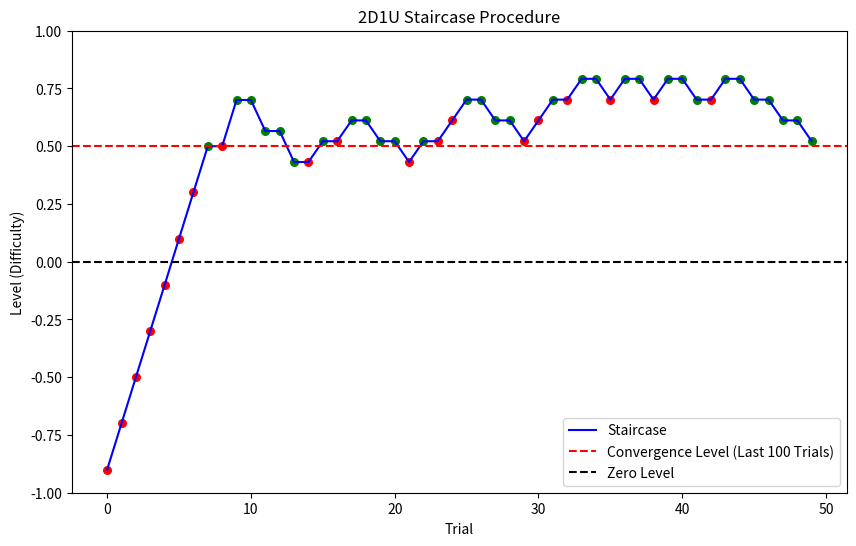

Source code (Python):
import numpy as np
import matplotlib.pyplot as plt
import numpy as np
import random

class stairCase():
    def __init__(self,
                 init_step=0.1,
                 method='3D1U',  # Options: '1U1D', '1D1U', '2U1D', '2D1U', 'lapse_rate'
                 step_factor=0.5,
                 max_reversals=100,
                 max_trials=50,
                 max_level=0.6,
                 ):
        
        # level at which the staircase starts
        if method[1]== 'U':
            self.level = abs(max_level)
        else:
            self.level = -1*abs(max_level)
        self.level=-0.9
        #self.sign=sign_of_stair
        self.method = method

        self.init_step = init_step
        self.step = init_step
        self.step_factor = step_factor
        #self.min_level = min_level
        self.maxLevelNegative = -1*abs(max_level)


        self.trial_num = 0
        self.correct_counter = 0
        self.notChooseTestCounter = 0
        self.last_response = None
        self.sigma_level = None

        self.max_reversals = max_reversals
        self.reversals = 0
        self.history = []
        self.reversal_points = []

        self.stair_stopped = False
        self.stair_dirs = []
        self.max_trials = max_trials
        self.is_reversal=False
        #self.sign_of_stair=sign_of_stair

        self.lapse_levels = [-0.55, 0.55,1] *300# big number so indeed we dont care about lapse rate here but we handle it in the experiment code itself.
        np.random.shuffle(self.lapse_levels)

    def next_trial(self):
        self.trial_num += 1
        return self.level

    def update_staircase(self, isChooseTest: bool) -> bool:
        """
        Update the staircase with the response to the current trial.
        
        Parameters
        ----------
        isChooseTest : bool
            True if the response was correct, False otherwise.
        
        Returns
        -------
        bool
            True if the staircase continues, False if it's finished.
        """
        # Number of reversals after which step size won't get any smaller
        n_stop_step_change = 2

        # Helper to determine how many consecutive correct answers trigger a "down" step


        # Handle method for measuring lapses (ignores other logic)
        if self.method == "lapse_rate":
            if len(self.lapse_levels) > 0:
                self.level = self.lapse_levels.pop()
                return True
            else:
                self.stair_stopped = True
                return False
        elif self.method != "lapse_rate":
            n_up=int(self.method[0])
            n_down=int(self.method[2])
            isUp = self.method[1] == 'U'  # True if the method is "Up"

            if isUp==True:
                dirStep=1
            else:
                dirStep=-1


        # -----------------
        # Main staircase logic
        # -----------------
        # doing wronggg
        if not isChooseTest: # if response is not correct

            # count down trials
            self.correct_counter = 0

            self.notChooseTestCounter +=1
            if self.notChooseTestCounter == n_down:
                self.notChooseTestCounter = 0
                self.stair_dirs.append(1)  # +1 indicates direction up

                # Incorrect response => 

                # Check if we have a reversal
                self.is_reversal = False
                if len(self.stair_dirs) >= 2 and self.stair_dirs[-1] != self.stair_dirs[-2]:
                    self.is_reversal = True
                    self.reversals += 1

                # If we have a reversal, update the step size immediately
                if self.is_reversal:
                    if self.reversals < n_stop_step_change:
                        self.step = self.init_step * (self.step_factor ** self.reversals) #pdate the step size
                    else:
                        self.step = self.init_step * (self.step_factor ** n_stop_step_change)
                
                # Update the level based on the direction
                if self.level-dirStep*self.step > self.maxLevelNegative:
                    # if we are at the max positive level
                    if self.level-dirStep*self.step >= 1:
                        self.level = 0.9
                    # if we are at the max level negative
                    else:
                        self.level =self.level-dirStep*self.step
                else:
                    self.level = self.maxLevelNegative


        elif isChooseTest: 
            self.correct_counter += 1
            self.notChooseTestCounter = 0

            # count up
            if self.correct_counter == n_up:
                self.correct_counter = 0
                self.stair_dirs.append(-1)  # -1 indicates direction down

                # Check if we have a reversal
                self.is_reversal = False
                if len(self.stair_dirs) >= 2 and self.stair_dirs[-1] != self.stair_dirs[-2]:
                    self.is_reversal = True
                    self.reversals += 1

                # If we have a reversal, update the step size immediately
                if self.is_reversal:
                    if self.reversals < n_stop_step_change:
                        self.step = self.init_step * (self.step_factor ** self.reversals)
                    else:
                        self.step = self.init_step * (self.step_factor ** n_stop_step_change)
                
                # Update the level based on the direction
                if self.level+dirStep*self.step >= 1: # if we are at the max positive level
                    self.level = 0.9  # Reset to the maximum level
                elif self.level+dirStep*self.step < self.maxLevelNegative: # if we are at the max level negative
                    self.level = self.maxLevelNegative  # Reset to the maximum level negative
                else:
                    self.level =self.level+dirStep*self.step


        # Record last response
        self.last_response = isChooseTest

        # Check stopping conditions: 
        # 1) If we've hit the max number of trials
        if self.trial_num == (self.max_trials):
            #print('stair final trial ',self.trial_num)
            self.stair_stopped = True
            #print("End of staircase: max trials reached.")
            return False

        # Otherwise, continue
        return True

method='2D1U'  # '1D2U', '2D1U'
      
        
##########----------------EXANPLE USAGE ------------------#########
stair = stairCase(max_reversals=300,
                  max_trials=50,
                    step_factor=0.671,
                    init_step=0.2,
                    max_level=0.90,
                    method=method  # '1D2U', '2D1U'
                    )
levels = []
trialNum=0
plt.figure(figsize=(10, 6))
while not stair.stair_stopped:
    level = stair.next_trial()
    levels.append(level)
    isChooseTest =  level - random.random() >0
    
    stair.update_staircase(isChooseTest)
    #print(f"step: {stair.step}, c {isChooseTest}, rev: {stair.reversals}, trial: {trialNum}, level: {level: .2f}")

    # if stair.reversals>0 and stair.stair_dirs[-1]!=stair.stair_dirs[-2]:
    #     plt.plot(trialNum,levels[-1], 'o',color='black')
    if isChooseTest:
        plt.scatter(x=trialNum,y=levels[-1], color='green', s=30)
    else:
        plt.scatter(x=trialNum,y=levels[-1],color='red', s=30)
    trialNum+=1
    

plt.plot(levels, '-',label='Staircase', color='blue')
plt.xlabel('Trial')
plt.ylabel('Level (Difficulty)')
#method='1D2U'  # '1D2U', '2D1U'
plt.title(f'{method} Staircase Procedure')
plt.axhline(np.mean(levels[-100:]), color='red', linestyle='dashed', label='Convergence Level (Last 100 Trials)')
plt.axhline(0, color='black', linestyle='dashed', label='Zero Level')
print(f'convergence level: {levels[-1]}')
plt.legend()
plt.ylim(-1, 1)
plt.show()


# Simulate and return average convergence level for a staircase method
def simulate_staircase(method, n_sim=100, max_trials=50, **kwargs):
    final_levels = []
    for _ in range(n_sim):
        stair = stairCase(method=method, max_trials=max_trials, **kwargs)
        while not stair.stair_stopped:
            level = stair.next_trial()
            # Simulate: higher level = easier = more likely correct
            isChooseTest =  level - random.random() >0.5
            stair.update_staircase(isChooseTest)
        final_levels.append(stair.level)
    return np.mean(final_levels)

# Example usage:
avg = simulate_staircase('1D2U', n_sim=100, step_factor=0.671, init_step=0.2, max_level=0.90)
avg2 = simulate_staircase('2D1U', n_sim=100, step_factor=0.671, init_step=0.2, max_level=0.90)

print(f"Average convergence level for 1D2U: {avg:.3f} | 2D1U: {avg2:.3f}")




# ##########----------------EXANPLE USAGE ------------------#########
# import matplotlib.pyplot as plt
# import numpy as np
# import random

# # Setup the figure with 2x2 subplots
# fig, axs = plt.subplots(2, 2, figsize=(15, 10))
# axs = axs.flatten()

# # Define the methods to test
# methods = ["1U1D", "1D1U", "2U1D", "2D1U"]

# # Run each staircase method
# for i, method in enumerate(methods):
#     stair = stairCase(init_level=-0.95, 
#                      method=method, 
#                      max_reversals=300,
#                      max_trials=100,  # Using more trials to see patterns better
#                      step_factor=0.671,
#                      init_step=0.2,
#                      max_level=0.95)
    
#     levels = []
#     trialNum = 0
    
#     while not stair.stair_stopped:
#         if method 
#         level = stair.next_trial()
#         levels.append(level)
#         # Adjust probability based on level to make behavior more realistic
#         isChooseTest = random.random() > (0.5 - 0.001*level)  # Higher level = easier = more correct
#         stair.update_staircase(isChooseTest)
        
#         # Plot each trial
#         if isChooseTest:
#             axs[i].scatter(x=trialNum, y=levels[-1], color='green', s=30)
#         else:
#             axs[i].scatter(x=trialNum, y=levels[-1], color='red', s=30)
#         trialNum += 1
    
#     # Plot line connecting all levels
#     axs[i].plot(levels, '-', color='blue', alpha=0.7)
    
#     # Calculate mean of last several trials for convergence estimate
#     last_n = min(20, len(levels))
#     convergence = np.mean(levels[-last_n:])
    
#     # Add reference lines
#     axs[i].axhline(convergence, color='red', linestyle='dashed', 
#                   label=f'Convergence: {convergence:.2f}')
#     axs[i].axhline(0, color='black', linestyle='dashed')
    
#     # Set labels and title
#     axs[i].set_xlabel('Trial')
#     axs[i].set_ylabel('Level (Difficulty)')
#     axs[i].set_title(f'{method} Staircase Method')
#     axs[i].legend()
#     axs[i].set_ylim(-1, 1)

# plt.tight_layout()
# plt.savefig('staircase_methods_comparison.png')
# plt.show()

# print("Convergence levels:")
# for i, method in enumerate(methods):
#     print(f"{method}: {axs[i].get_lines()[1].get_ydata()[0]:.3f}")